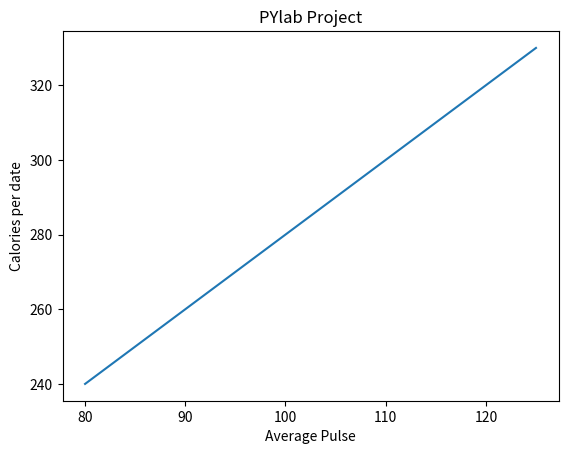

The script that saved this image:
import matplotlib.pyplot as m
import numpy as n
#(0,6), (6,250)
x_points = n.array([80,85,90,95,100,105,110,115,120,125])
y_points = n.array([240,250,260,270,280, 290, 300, 310, 320, 330])
m.plot(x_points,y_points, )
m.title("PYlab Project")
m.xlabel("Average Pulse")
m.ylabel("Calories per date")
m.show()